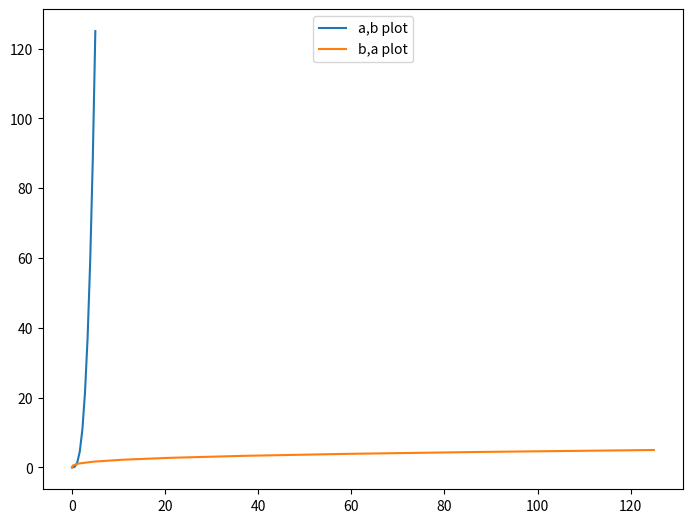

The matplotlib source for this figure:
# -*- coding: utf-8 -*-
"""
Spyder Editor

This is a temporary script file.
"""

import matplotlib.pyplot as plt

import numpy as np

a= np.linspace(0,5,10)
b=a**3

#print(a)
#print(b)


#print(plt.plot(a,b))
#print(plt.xlabel('a array'))
#print(plt.ylabel('b array'))
#print(plt.title('Plot for a and b arrays'))


#print(plt.subplot(1,2,1))
#print(plt.plot(a,b,'r'))
#print(plt.subplot(1,2,2))
#print(plt.plot(b,a,'b'))


#figure=plt.figure()
#axes=figure.add_axes([0.1,0.1,0.8,0.8])
#axes.plot(a,b)
#axes.set_xlabel('a array value')
#axes.set_ylabel('b array value')
#axes.set_title('Some title')




#figure1=plt.figure()
#axes1=figure1.add_axes([0.1,0.1,0.8,0.8])
#axes2=figure1.add_axes([0.3,0.6,0.5,0.4])





#figure2=plt.figure()
#axes3=figure2.add_axes([0.0,0.0,1,1])
#axes4=figure2.add_axes([0.3,0.6,0.5,0.4])




#figure3=plt.figure()
#axes5=figure3.add_axes([0.0,0.0,1,1])
#axes6=figure3.add_axes([0.5,0.0,0.5,0.4])



#figure4=plt.figure()
#axes7=figure4.add_axes([0.0,0.0,1,1])
#axes8=figure4.add_axes([0.2,0.3,0.5,0.4])
#axes7.plot(a,b)
#axes8.plot(b,a)



#figure6=plt.figure()
#axes10=figure6.add_axes([0.0,0.0,1,1])
#axes11=figure6.add_axes([0.1,0.4,0.5,0.4])

#axes10.plot(a,b)
#axes11.plot(b,a)
#axes10.set_xlabel('a array value')
#axes10.set_ylabel('b array value')
#axes10.set_title('Axes10 title')

#axes11.set_xlabel('b array value')
#axes11.set_ylabel('a array value')
#axes11.set_title('Axes11 title')





#figure7=plt.figure()
#axes12=figure7.add_axes([0.0,0.0,1,1])
#axes12.plot(a,b)



#figure, axes = plt.subplots()
#axes.plot(a,b)




#figure, axes = plt.subplots(1,2)





#figure, axes = plt.subplots(nrows=1,ncols=2)














#figure, axes = plt.subplots(nrows=2,ncols=4)







#figure, axes = plt.subplots(nrows=2,ncols=4)
#plt.tight_layout()






#figure, axes1 = plt.subplots(nrows=1,ncols=2)
#for current_ax in axes1:
    #current_ax.plot(a,b)
#print(axes1)






#figure, axes1 = plt.subplots(nrows=1,ncols=2)
#print(axes1[0].plot(a,b))




#figure, axes1 = plt.subplots(nrows=1,ncols=2)
#print(axes1[0].plot(a,b))
#print(axes1[1].plot(a,b))



#figure, axes1 = plt.subplots(nrows=1,ncols=2)
#print(axes1[0].plot(a,b))
#print(axes1[1].plot(b,a))





#figure, axes1 = plt.subplots(nrows=1,ncols=2)
#print(axes1[0].plot(a,b))
#axes1[0].set_xlabel('a arrays value')
#axes1[0].set_ylabel('b arrays value')
#axes1[0].set_title('Axes[0] title')


#print(axes1[1].plot(b,a))
#axes1[1].set_xlabel('b arrays value')
#axes1[1].set_ylabel('a arrays value')
#axes1[1].set_title('Axes[1] title')




#figure=plt.figure(figsize=(4,3))
#axes=figure.add_axes([0,0,1,1])
#print(axes.plot(a,b))



#figure=plt.figure(figsize=(7,2))
#axes=figure.add_axes([0,0,1,1])
#print(axes.plot(a,b))




#figure,axes=plt.subplots(figsize=(7,2))
#print(axes.plot(a,b))





#figure,axes=plt.subplots(nrows=2, ncols=1,figsize=(7,2))
#print(axes[0].plot(a,b))






#figure,axes=plt.subplots(nrows=2, ncols=1,figsize=(7,2))
#print(axes[0].plot(a,b))
#print(axes[1].plot(b,a))





#figure,axes=plt.subplots(nrows=2, ncols=1,figsize=(7,2))
#print(axes[0].plot(a,b))
#print(axes[1].plot(b,a))
#plt.tight_layout()
#print(figure)
#figure.savefig('myplot.png')
#figure.savefig('myplot1.png',dpi=300)




#figure=plt.figure()
#axes=figure.add_axes([0,0,1,1])
#axes.plot(a,b)
#axes.plot(b,a)




#figure=plt.figure()
#axes=figure.add_axes([0,0,1,1])
#axes.plot(a,b,label='a,b plot')
#axes.plot(b,a, label='b,a plot')
#axes.legend()





figure=plt.figure()
axes=figure.add_axes([0,0,1,1])
axes.plot(a,b,label='a,b plot')
axes.plot(b,a, label='b,a plot')
axes.legend(loc=9)























